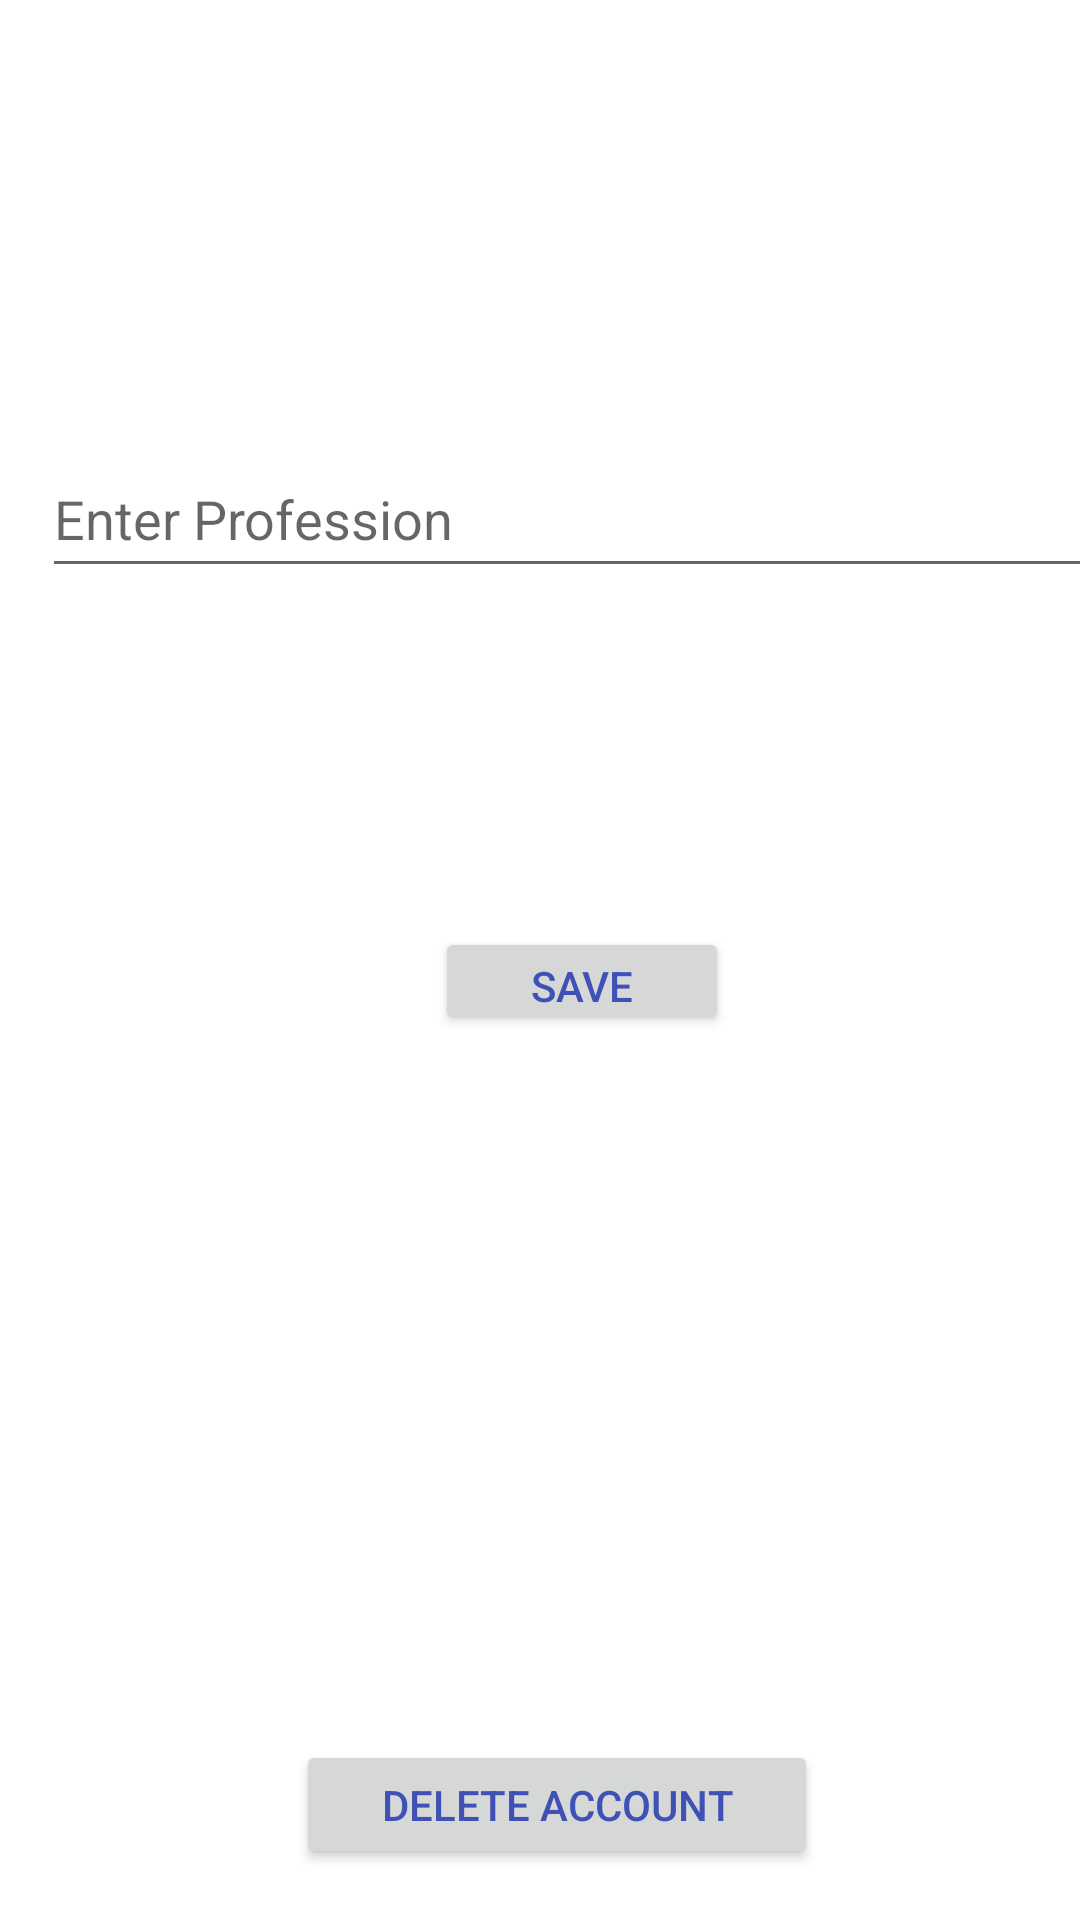

Android layout source for this screen:
<!-- AndroidManifest.xml: application theme AppTheme -->
<!-- res/layout/activity_setting.xml -->
<?xml version="1.0" encoding="utf-8"?>
<androidx.constraintlayout.widget.ConstraintLayout
        xmlns:android="http://schemas.android.com/apk/res/android"
        xmlns:tools="http://schemas.android.com/tools"
        xmlns:app="http://schemas.android.com/apk/res-auto"
        android:layout_width="match_parent"
        android:layout_height="match_parent"
        tools:context=".SettingActivity">


    <EditText
            android:inputType="text"
            android:layout_width="377dp"
            android:layout_height="49dp" android:id="@+id/EnterProfession"
            android:hint="Enter Profession"
            android:layout_marginEnd="310dp" app:layout_constraintEnd_toEndOf="parent" android:layout_marginTop="150dp"
            app:layout_constraintTop_toBottomOf="@+id/profile_image_clickable"
            app:layout_constraintStart_toStartOf="parent"
            android:layout_marginStart="31dp" android:layout_marginBottom="444dp"
            app:layout_constraintBottom_toBottomOf="parent" app:layout_constraintHorizontal_bias="0.048"
            app:layout_constraintVertical_bias="0.472" android:textColor="#0C0C0C" android:textSize="18sp"/>
    <EditText
            android:inputType="text"
            android:layout_width="377dp"
            android:layout_height="49dp" android:id="@+id/EnterEducation"
            android:hint="Enter Education"
            android:layout_marginEnd="310dp" app:layout_constraintEnd_toEndOf="parent" android:layout_marginTop="150dp"
            app:layout_constraintTop_toBottomOf="@+id/EnterProfession" app:layout_constraintStart_toStartOf="parent"
            android:layout_marginStart="31dp" android:layout_marginBottom="465dp"
            app:layout_constraintBottom_toBottomOf="parent" app:layout_constraintHorizontal_bias="0.048"
            app:layout_constraintVertical_bias="0.552" android:textColor="#0C0C0C" android:textSize="18sp"/>
    <EditText
            android:inputType="text"
            android:layout_width="377dp"
            android:layout_height="49dp" android:id="@+id/EnterInterest"
            android:hint="Enter Interest"
            android:layout_marginEnd="310dp" app:layout_constraintEnd_toEndOf="parent" android:layout_marginTop="146dp"
            app:layout_constraintTop_toBottomOf="@+id/EnterEducation" app:layout_constraintStart_toStartOf="parent"
            android:layout_marginStart="31dp" android:layout_marginBottom="465dp"
            app:layout_constraintBottom_toBottomOf="parent" app:layout_constraintHorizontal_bias="0.042"
            app:layout_constraintVertical_bias="0.417" android:textColor="#0C0C0C" android:textSize="18sp"/>
    <EditText
            android:inputType="text"
            android:layout_width="377dp"
            android:layout_height="49dp" android:id="@+id/EnterBizNotioGoals"
            android:hint="Enter Goals"
            android:layout_marginEnd="310dp" app:layout_constraintEnd_toEndOf="parent" android:layout_marginTop="150dp"
            app:layout_constraintTop_toBottomOf="@+id/EnterInterest" app:layout_constraintStart_toStartOf="parent"
            android:layout_marginStart="31dp" android:layout_marginBottom="465dp"
            app:layout_constraintBottom_toBottomOf="parent" app:layout_constraintHorizontal_bias="0.048"
            app:layout_constraintVertical_bias="0.361" android:textColor="#0C0C0C" android:textSize="18sp"/>

    <Button
            android:text="Delete Account"
            android:layout_width="174dp"
            android:layout_height="43dp"
            android:id="@+id/deletebutton"
            app:layout_constraintBottom_toBottomOf="parent"
            android:layout_marginBottom="17dp" app:layout_constraintEnd_toEndOf="parent"
            android:layout_marginEnd="128dp" android:layout_marginTop="19dp"
            app:layout_constraintTop_toBottomOf="@+id/logout" app:layout_constraintStart_toStartOf="parent"
            android:layout_marginStart="133dp" app:layout_constraintHorizontal_bias="0.458"
            app:layout_constraintVertical_bias="0.0"/>
    <Button
            android:text="save"
            android:layout_width="98dp"
            android:layout_height="36dp" android:id="@+id/savebutton"
            android:layout_marginTop="13dp"
            app:layout_constraintTop_toBottomOf="@+id/EnterBizNotioGoals" app:layout_constraintStart_toStartOf="parent"
            android:layout_marginStart="145dp" app:layout_constraintEnd_toEndOf="parent"
            android:layout_marginEnd="18dp" android:layout_marginBottom="190dp"
            app:layout_constraintBottom_toBottomOf="parent" android:shadowColor="@color/colorPrimaryDark"
            app:layout_constraintHorizontal_bias="0.0" app:layout_constraintVertical_bias="0.0"/>

</androidx.constraintlayout.widget.ConstraintLayout>
<!-- resources referenced by this layout -->
<resources>
  <color name="colorPrimaryDark">#303F9F</color>
  <style name="AppTheme" parent="Theme.MaterialComponents.Light.NoActionBar">
          
          <item name="colorPrimary">@color/colorPrimary</item>
          <item name="colorPrimaryDark">@color/colorPrimaryDark</item>
          <item name="colorAccent">@color/colorAccent</item>
          <item name="android:textColor">@color/colorPrimary</item>
      </style>
  <color name="colorPrimary">#3F51B5</color>
  <color name="colorAccent">#FF4081</color>
</resources>
